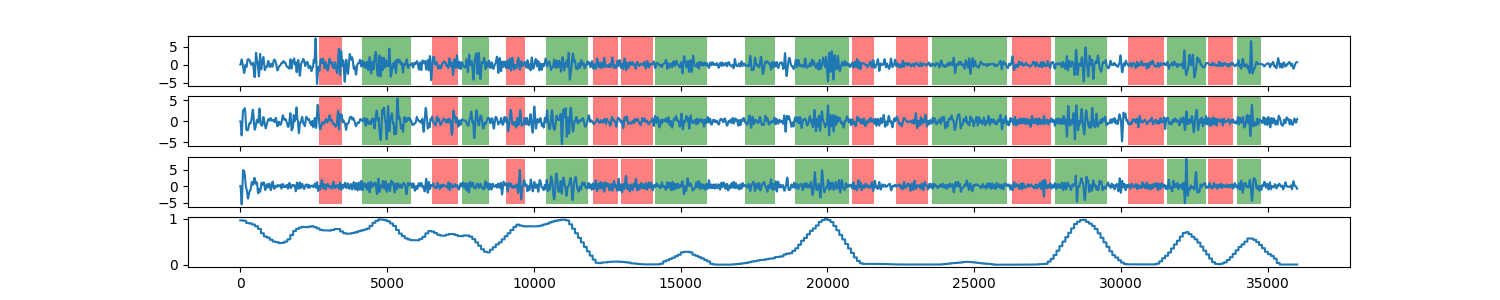

Data behind this chart, as committed beside it:
0, 0.964199741037
1, 0.9642
2, 0.9642
3, 0.9642
4, 0.9642
5, 0.9642
6, 0.9642
7, 0.9642
8, 0.9642
9, 0.9642
10, 0.9642
11, 0.9642
12, 0.9642
13, 0.9642
14, 0.9642
15, 0.9642
16, 0.9642
17, 0.9642
18, 0.9642
19, 0.9642
20, 0.9642
21, 0.9642
22, 0.9642
23, 0.9642
24, 0.9642
25, 0.9642
26, 0.9642
27, 0.9642
28, 0.9642
29, 0.9642
30, 0.9642
31, 0.9642
32, 0.9642
33, 0.9642
34, 0.9642
35, 0.9642
36, 0.9642
37, 0.9642
38, 0.9642
39, 0.9642
40, 0.9642
41, 0.9642
42, 0.9642
43, 0.9642
44, 0.9642
45, 0.9642
46, 0.9642
47, 0.9642
48, 0.9642
49, 0.9642
50, 0.9642
51, 0.9642
52, 0.9642
53, 0.9642
54, 0.9642
55, 0.9642
56, 0.9642
57, 0.9642
58, 0.9642
59, 0.9642
60, 0.9642
... 35,938 more rows
